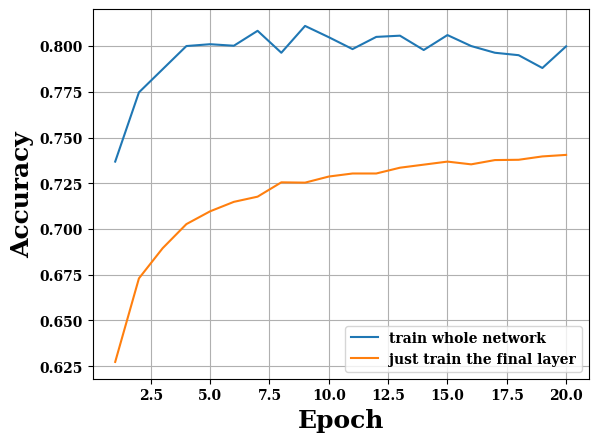

Here is the Python script that generated this plot:
import matplotlib.pyplot as plt

plt.rcParams['font.family']='serif'
plt.rcParams['font.weight']='bold'
label_font = {'family':'serif',
'weight':'bold',
'size':18}


x = [i+1 for i in range(20)]
y_256 = [0.7296666666666667, 0.7628333333333334, 0.7893333333333333, 0.7998333333333333, 0.8001666666666667, 0.8035, 0.8048333333333333, 0.803, 0.8036666666666666, 0.7956666666666666, 0.7921666666666667, 0.8035, 0.7966666666666666, 0.799, 0.796, 0.7893333333333333, 0.7998333333333333, 0.8055, 0.7838333333333334, 0.8006666666666666]
y2_256 = [0.7086666666666667, 0.7393333333333333, 0.7463333333333333, 0.7506666666666667, 0.7553333333333333, 0.754, 0.7575, 0.7565, 0.7546666666666667, 0.7591666666666667, 0.7575, 0.7595, 0.7565, 0.7585, 0.7605, 0.7566666666666667, 0.7526666666666667, 0.7566666666666667, 0.7555, 0.7543333333333333]

y_512 = [0.7368333333333333, 0.7746666666666666, 0.7873333333333333, 0.8, 0.801, 0.8001666666666667, 0.8083333333333333, 0.7963333333333333, 0.811, 0.8048333333333333, 0.7983333333333333, 0.805, 0.8056666666666666, 0.7978333333333333, 0.806, 0.8, 0.7963333333333333, 0.795, 0.788, 0.7998333333333333]
y2_512 = [0.708, 0.7288333333333333, 0.7441666666666666, 0.76, 0.764, 0.7668333333333334, 0.7753333333333333, 0.7786666666666666, 0.7738333333333334, 0.7736666666666666, 0.7765, 0.7706666666666667, 0.7753333333333333, 0.7725, 0.783, 0.7803333333333333, 0.7778333333333334, 0.7783333333333333, 0.777, 0.7833333333333333]

y_1024 = [0.7381666666666666, 0.7835, 0.7971666666666667, 0.7975, 0.7971666666666667, 0.8041666666666667, 0.803, 0.8068333333333333, 0.8006666666666666, 0.7953333333333333, 0.8018333333333333, 0.7971666666666667, 0.8016666666666666, 0.7928333333333333, 0.7895, 0.7993333333333333, 0.7866666666666666, 0.788, 0.8111666666666667, 0.7913333333333333]
y2_1024 = [0.7058333333333333, 0.7356666666666667, 0.7471666666666666, 0.7503333333333333, 0.7581666666666667, 0.7548333333333334, 0.7723333333333333, 0.763, 0.7675, 0.7693333333333333, 0.7726666666666666, 0.7726666666666666, 0.7721666666666667, 0.7648333333333334, 0.7763333333333333, 0.7705, 0.766, 0.7713333333333333, 0.7756666666666666, 0.7786666666666666]

y_2048 = [0.7441666666666666, 0.7751666666666667, 0.7925, 0.7921666666666667, 0.7973333333333333, 0.7965, 0.7986666666666666, 0.8036666666666666, 0.793, 0.7985, 0.7985, 0.799, 0.805, 0.7988333333333333, 0.786, 0.7976666666666666, 0.7888333333333334, 0.7885, 0.7768333333333334, 0.7753333333333333]
y2_2048 = [0.7086666666666667, 0.7318333333333333, 0.74, 0.745, 0.759, 0.7578333333333334, 0.7628333333333334, 0.7611666666666667, 0.7598333333333334, 0.771, 0.773, 0.7685, 0.7675, 0.7638333333333334, 0.7721666666666667, 0.7781666666666667, 0.778, 0.7806666666666666, 0.7766666666666666, 0.7773333333333333]

y_512_without_data_augmentation = [0.7268333333333333, 0.7706666666666667, 0.7926666666666666, 0.7961666666666667, 0.7943333333333333, 0.7915, 0.8016666666666666, 0.8005, 0.7951666666666667, 0.8006666666666666, 0.8025, 0.8015, 0.7985, 0.8001666666666667, 0.798, 0.7946666666666666, 0.7968333333333333, 0.7881666666666667, 0.7848333333333334, 0.7931666666666667]
y2_512_without_data_augmentation = [0.7025, 0.7421666666666666, 0.7458333333333333, 0.7508333333333334, 0.755, 0.7593333333333333, 0.764, 0.7626666666666667, 0.7671666666666667, 0.7741666666666667, 0.7735, 0.7796666666666666, 0.7771666666666667, 0.772, 0.7736666666666666, 0.7773333333333333, 0.7755, 0.774, 0.7766666666666666, 0.7776666666666666]
y_512_without_data_augmentation_2 =[0.7275, 0.7648333333333334, 0.7808333333333334, 0.794, 0.7881666666666667, 0.798, 0.8001666666666667, 0.7908333333333334, 0.7966666666666666, 0.7981666666666667, 0.7973333333333333, 0.7838333333333334, 0.798, 0.7803333333333333, 0.7735, 0.7808333333333334, 0.7923333333333333, 0.7711666666666667, 0.7886666666666666, 0.7785]
y2_512_without_data_augmentation_2 = [0.7015, 0.7238333333333333, 0.7468333333333333, 0.76, 0.7596666666666667, 0.7716666666666666, 0.769, 0.7681666666666667, 0.7736666666666666, 0.7726666666666666, 0.7685, 0.7748333333333334, 0.7711666666666667, 0.7776666666666666, 0.7715, 0.7696666666666667, 0.7673333333333333, 0.7735, 0.7716666666666666, 0.7653333333333333]

y_512_unchanged_resnet = [0.6273333333333333, 0.673, 0.6895, 0.7026666666666667, 0.7096666666666667, 0.7148333333333333, 0.7176666666666667, 0.7255, 0.7253333333333334, 0.7286666666666667, 0.7303333333333333, 0.7303333333333333, 0.7335, 0.7351666666666666, 0.7368333333333333, 0.7353333333333333, 0.7376666666666667, 0.7378333333333333, 0.7396666666666667, 0.7405]

# plt.plot(x, y_512, label='w/ data augmentation')
# plt.plot(x, y_512_without_data_augmentation, label='w/o data augmentation')
# plt.plot(x, y_512_without_data_augmentation_2, label='w/o data augmentation')

plt.plot(x, y_512, label='train whole network')
plt.plot(x, y_512_unchanged_resnet, label='just train the final layer')

# plt.plot(x, y_256, label='256')
# plt.plot(x, y_512, label='512')
# plt.plot(x, y_1024, label='1024')
# plt.plot(x, y_2048, label='2048')

plt.xlabel("Epoch", fontdict=label_font)
plt.ylabel("Accuracy", fontdict=label_font)
plt.legend()
plt.grid(True) 
# plt.savefig("256_1.png")
plt.savefig("256_1_3.png")

# plt.plot(x, y2_256, label='256')
# plt.plot(x, y2_512, label='512')
# plt.plot(x, y2_1024, label='1024')
# plt.plot(x, y2_2048, label='2048')

# plt.plot(x, y2_512, label='w/ data augmentation')
# plt.plot(x, y2_512_without_data_augmentation, label='w/o data augmentation')
# plt.plot(x, y2_512_without_data_augmentation_2, label='w/o data augmentation 2')

# plt.xlabel("Epoch", fontdict=label_font)
# plt.ylabel("Accuracy", fontdict=label_font)
# plt.legend()
# plt.grid(True) 
# plt.savefig("256_2_2.png")
# plt.legend()
# plt.xlabel("Epoch")
# plt.ylabel("Accuracy")
# plt.savefig("256_2.png")
